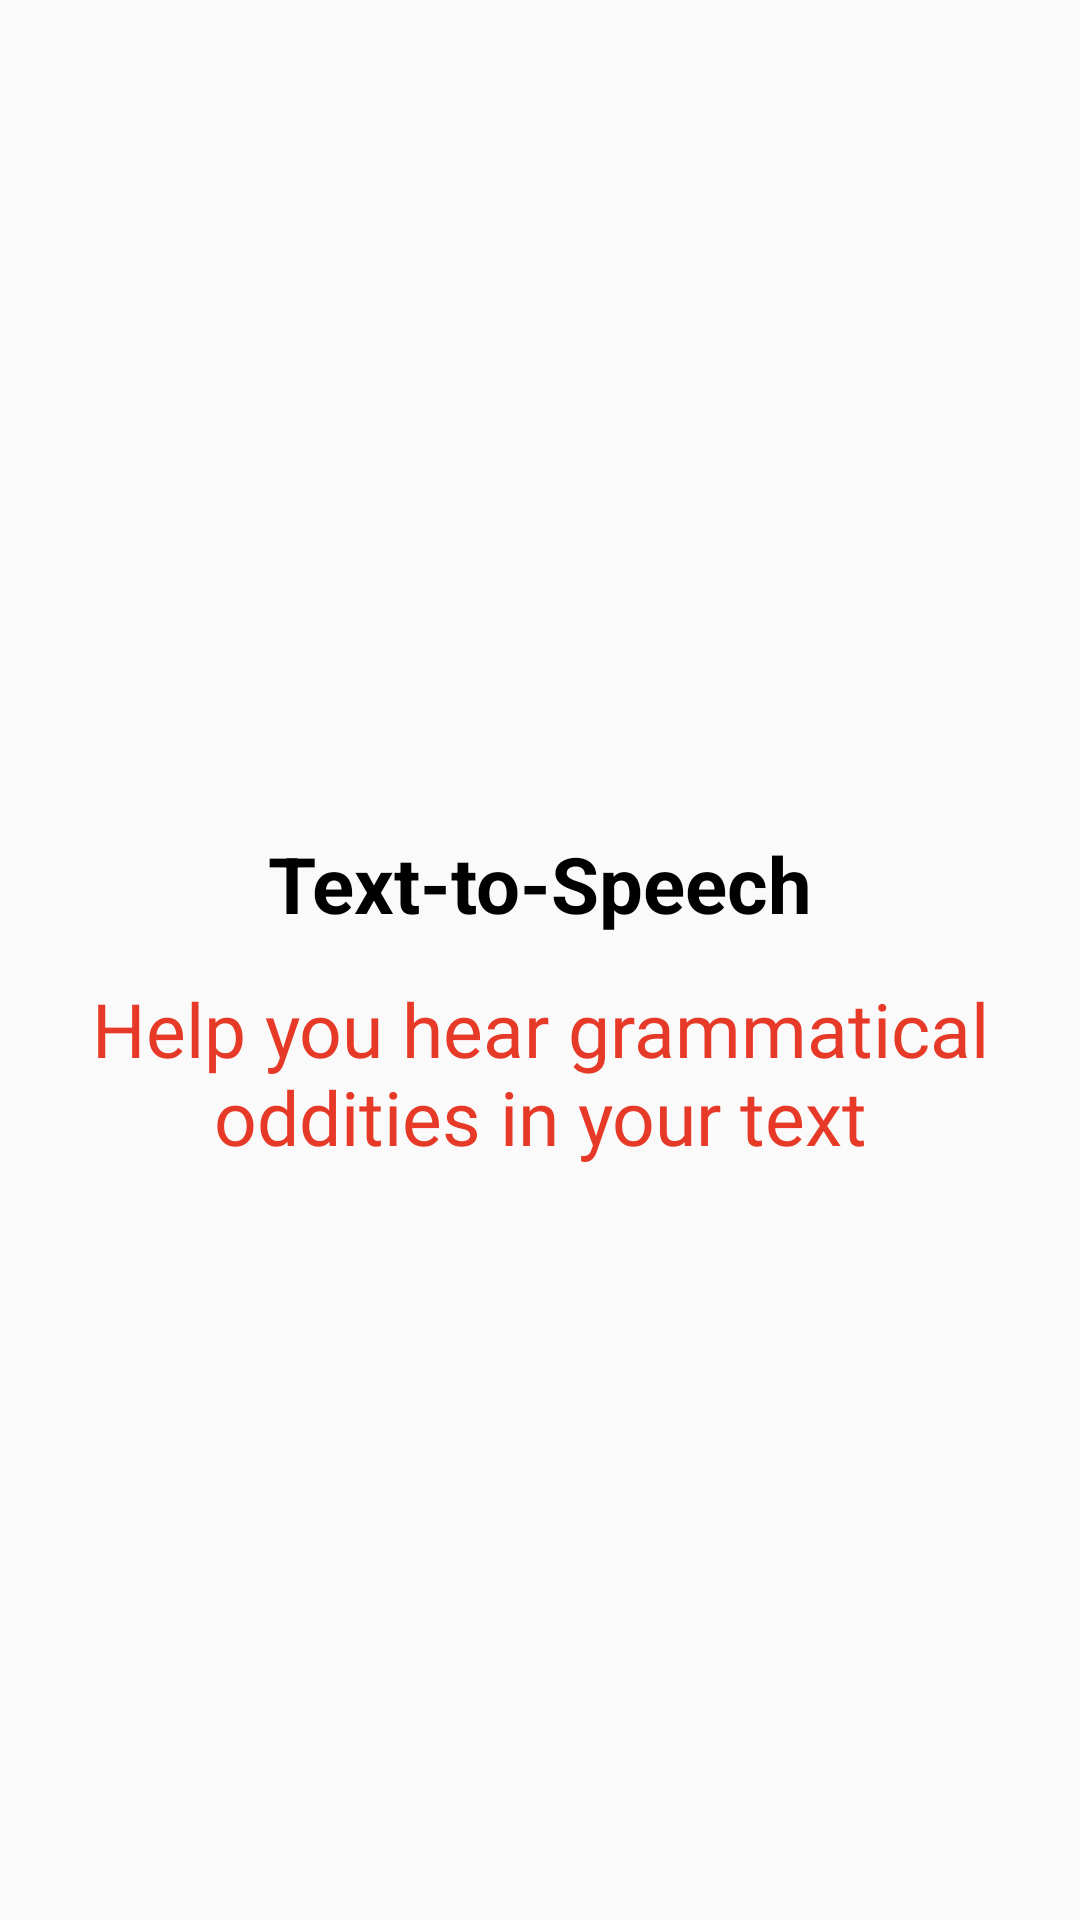

Here is an Android app screen rendered from its layout file. Give the layout XML and the strings, colors and styles it references.
<!-- AndroidManifest.xml: application theme Theme.Capstone1 -->
<!-- res/layout/activity_instruction_slidethree.xml -->
<?xml version="1.0" encoding="utf-8"?>
<androidx.constraintlayout.widget.ConstraintLayout xmlns:android="http://schemas.android.com/apk/res/android"
    xmlns:app="http://schemas.android.com/apk/res-auto"
    xmlns:tools="http://schemas.android.com/tools"
    android:layout_width="match_parent"
    android:layout_height="match_parent"
    tools:context=".instruction_slidethree">


    <ImageView
        android:id="@+id/imageView4"
        android:layout_width="wrap_content"
        android:layout_height="wrap_content"
        android:layout_marginBottom="292dp"
        app:layout_constraintBottom_toBottomOf="parent"
        app:layout_constraintEnd_toEndOf="parent"
        app:srcCompat="@drawable/slidethree" />

    <TextView
        android:id="@+id/tts"
        android:layout_width="wrap_content"
        android:layout_height="wrap_content"
        android:layout_marginBottom="328dp"
        android:fontFamily="sans-serif"
        android:text="Text-to-Speech"
        android:textColor="#000000"
        android:textSize="26sp"
        android:textStyle="bold"
        app:layout_constraintBottom_toBottomOf="parent"
        app:layout_constraintEnd_toEndOf="parent"
        app:layout_constraintStart_toStartOf="parent" />

    <TextView
        android:id="@+id/description3"
        android:layout_width="354dp"
        android:layout_height="62dp"
        android:layout_marginBottom="252dp"
        android:fontFamily="@font/viga"
        android:text="Help you hear grammatical oddities in your text"
        android:textAlignment="center"
        android:textColor="#E73927"
        android:textSize="25sp"
        app:layout_constraintBottom_toBottomOf="parent"
        app:layout_constraintEnd_toEndOf="parent"
        app:layout_constraintHorizontal_bias="0.491"
        app:layout_constraintStart_toStartOf="parent" />

</androidx.constraintlayout.widget.ConstraintLayout>
<!-- resources referenced by this layout -->
<resources>
  <style name="Theme.Capstone1" parent="Theme.AppCompat.DayNight.DarkActionBar">
          
          <item name="colorPrimary">@color/purple_500</item>
          <item name="colorPrimaryVariant">@color/purple_700</item>
          <item name="colorOnPrimary">@color/white</item>
          
          <item name="colorSecondary">@color/teal_200</item>
          <item name="colorSecondaryVariant">@color/teal_700</item>
          <item name="colorOnSecondary">@color/black</item>
          
          <item name="android:statusBarColor" tools:targetApi="l">?attr/colorPrimaryVariant</item>
          
      </style>
  <!-- not gathered from this repository: default colours our renderer supplied (Android Studio template values) -->
  <color name="purple_500">#FF6200EE</color>
  <color name="purple_700">#FF3700B3</color>
  <color name="teal_200">#FF03DAC5</color>
  <color name="teal_700">#FF018786</color>
  <color name="black">#FF000000</color>
  <color name="white">#FFFFFFFF</color>
</resources>
